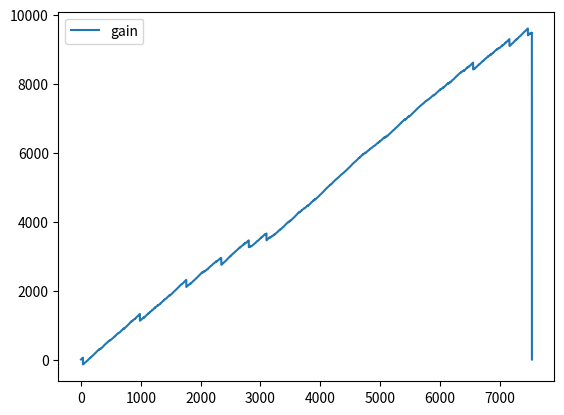

Python code for this plot:
#!/usr/bin/env python3
# -*- coding:utf-8 -*-
# @Time : 2021/4/23 16:06
# @File : 抽奖活动2.py
# @Author:

import random
import pandas as pd
import matplotlib.pyplot as plt


class Gift(object):

    def __init__(self, name, rate, gain):
        self.name = name
        self.rate = rate
        self.gain = gain


gifts = [Gift('全部拿走', 0.0001, 0), Gift('百倍奖励', 0.001, 100), Gift('十倍奖励', 0.005, 10),
         Gift('五倍奖励', 0.01, 5),
         Gift('两倍奖励', 0.02, 2),
         Gift('不输不赢', 0.2, 1)]
total = 0


def format_num(num, times):
    s = str(num)
    for j in range(len(str(times)) - len(s)):
        s = '0{}'.format(s)
    return s


def todo():
    global gift
    global total
    x = 0
    ticket = 2
    print('每次抽奖成本为%d' % ticket)
    times = 9000
    get = 0
    while True:
        x += 1
        new_total = total // 2
        get = get + total - new_total
        total = new_total
        list = []
        for i in range(times):
            total += ticket
            current = random.random()
            bingo = False
            get_all = False
            for gift in gifts:
                if gift.rate >= current:
                    print('%s次的结果是：%s 收入：%d' % (format_num(i + 1, times), gift.name, total))
                    bingo = True
                    if gift.name == '全部拿走':
                        get_all = True
                    else:
                        total -= gift.gain * ticket
                    break
            list.append(total)
            if not bingo:
                print('%s次的结果是：谢谢惠顾 收入：%d' % (format_num(i + 1, times), total))
            if get_all:
                print('%d今天%d已经被全拿走了，明日再来' % (x, total))
                print('庄家收益为：%d' % get)
                total = 0
                list.append(total)
                df = pd.DataFrame(list, columns=['gain'])
                df.plot()
                plt.show()
                return


if __name__ == '__main__':
    size = len(gifts)
    print('奖品有：%d种' % size)
    sum_rate = 0
    for gift in gifts:
        sum_rate += gift.rate
    fail_rate = 1 - sum_rate
    print('不中奖的概率为%f' % fail_rate)
    todo()
